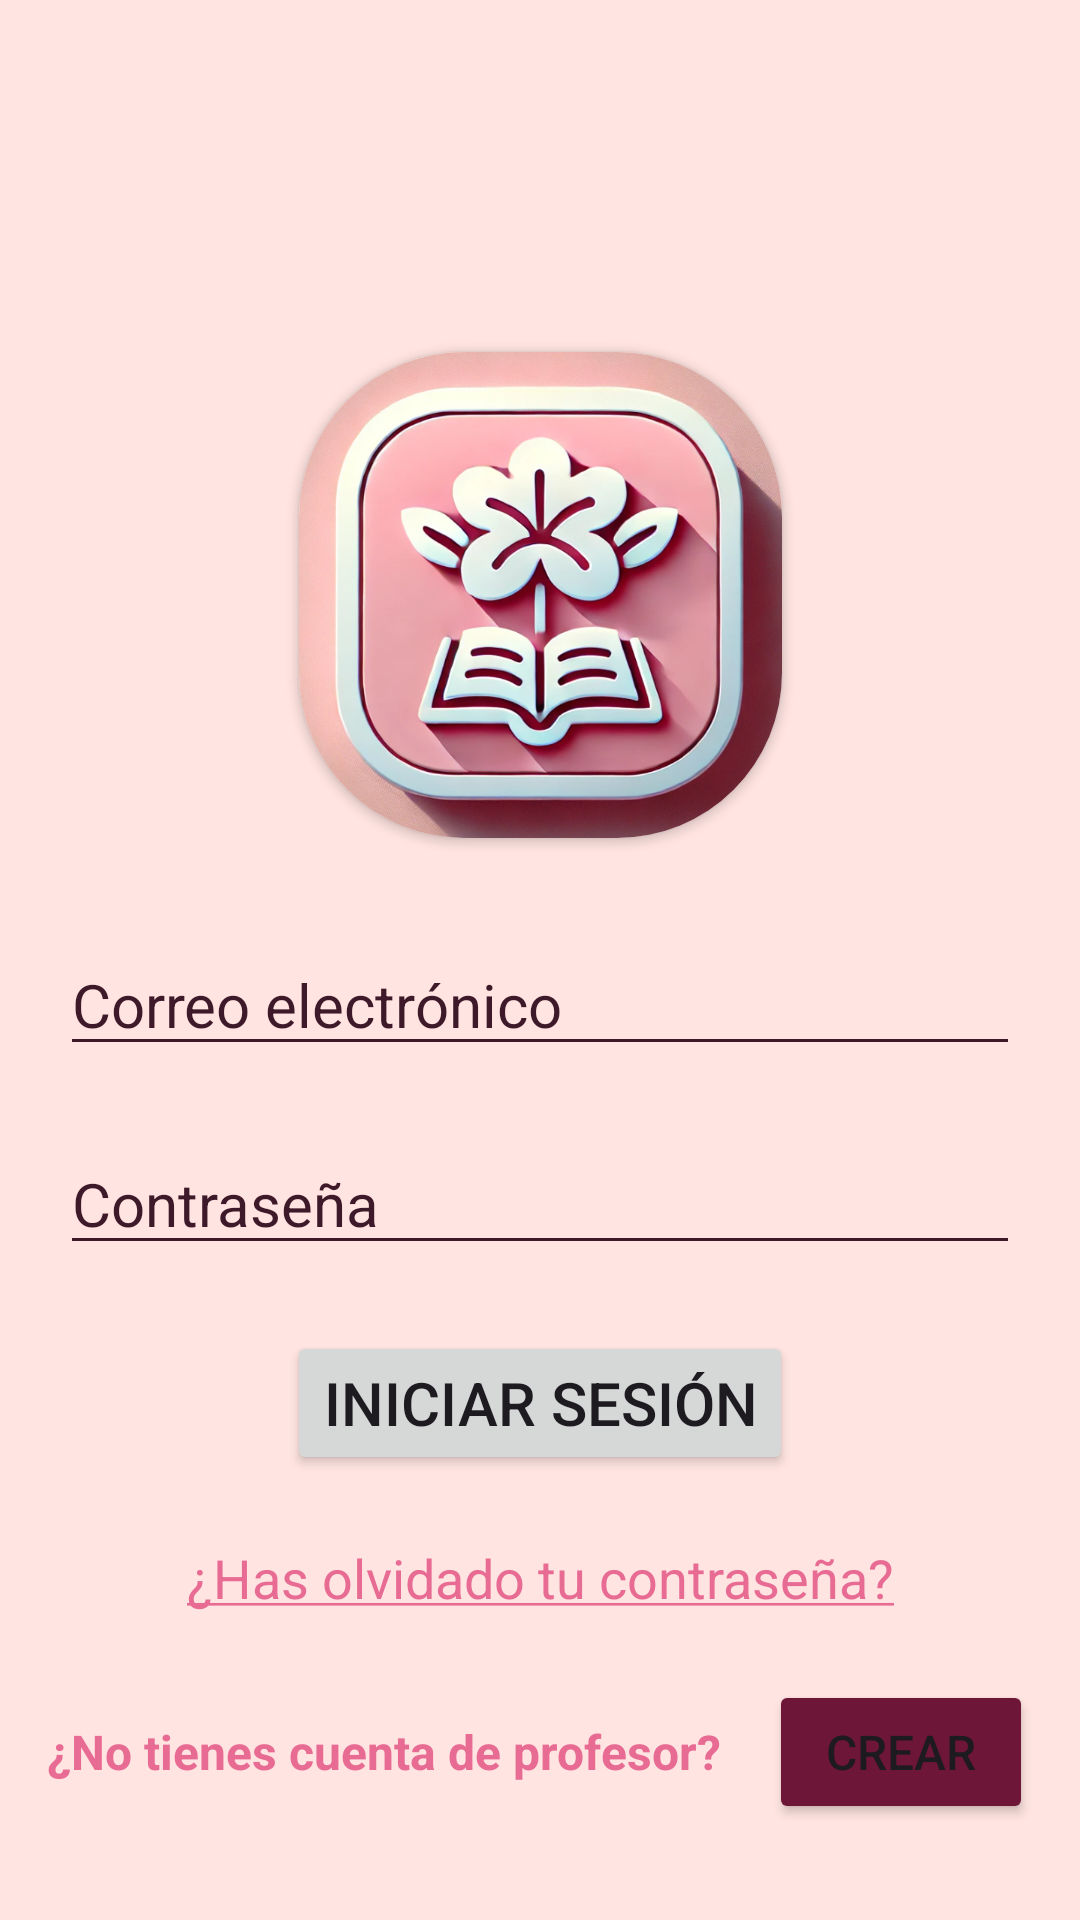

The Android layout XML behind this screen, and the referenced resources:
<!-- AndroidManifest.xml: application theme Theme.Azalea -->
<!-- res/layout/login_fragment.xml -->
<?xml version="1.0" encoding="utf-8"?>
<androidx.constraintlayout.widget.ConstraintLayout xmlns:android="http://schemas.android.com/apk/res/android"
    xmlns:app="http://schemas.android.com/apk/res-auto"
    xmlns:tools="http://schemas.android.com/tools"
    android:id="@+id/main"
    android:layout_width="match_parent"
    android:layout_height="match_parent"
    tools:context=".presentation.login.MainActivity">

    
    <FrameLayout
        android:id="@+id/loading_overlay"
        android:layout_width="match_parent"
        android:layout_height="match_parent"
        android:background="#80000000"
        android:visibility="gone"
        android:elevation="11dp"
        app:layout_constraintBottom_toBottomOf="parent"
        app:layout_constraintStart_toStartOf="parent"
        app:layout_constraintTop_toTopOf="parent"
        app:layout_constraintEnd_toEndOf="parent"
        app:layout_constraintVertical_bias="0.0">

        
        <ProgressBar
            android:layout_width="wrap_content"
            android:layout_height="wrap_content"
            android:layout_gravity="center" />
    </FrameLayout>

    <EditText
        android:id="@+id/editTextPassword"
        android:layout_width="0dp"
        android:layout_height="wrap_content"
        android:hint="@string/login_password_hint"
        android:theme="@style/standard_editText"
        android:inputType="textPassword"
        android:layout_marginHorizontal="20dp"
        android:autofillHints=""
        app:layout_constraintBottom_toTopOf="@+id/button_login"
        app:layout_constraintEnd_toEndOf="parent"
        app:layout_constraintStart_toStartOf="parent"
        app:layout_constraintTop_toBottomOf="@+id/editTextEmailAddress" />

    <EditText
        android:id="@+id/editTextEmailAddress"
        android:layout_width="0dp"
        android:layout_height="wrap_content"
        android:theme="@style/standard_editText"
        android:hint="@string/login_username_hint"
        android:inputType="textEmailAddress"
        android:layout_marginTop="10dp"
        android:layout_marginHorizontal="20dp"
        android:autofillHints=""
        app:layout_constraintBottom_toTopOf="@+id/editTextPassword"
        app:layout_constraintEnd_toEndOf="parent"
        app:layout_constraintStart_toStartOf="parent"
        app:layout_constraintTop_toBottomOf="@+id/roundedCardView" />

    <Button
        android:id="@+id/button_login"
        android:layout_width="wrap_content"
        android:layout_height="wrap_content"
        android:text="@string/login_button_login_text"
        android:textSize="20sp"
        app:layout_constraintBottom_toTopOf="@+id/textViewRecoverPassword"
        app:layout_constraintEnd_toEndOf="parent"
        app:layout_constraintStart_toStartOf="parent"
        app:layout_constraintTop_toBottomOf="@+id/editTextPassword" />

    <ImageView
        android:id="@+id/circle"
        android:layout_width="0dp"
        android:layout_height="0dp"
        android:layout_alignParentBottom="true"
        android:layout_centerHorizontal="true"
        android:importantForAccessibility="no"
        android:scaleType="centerCrop"
        android:src="@drawable/circle_shape"
        app:layout_constraintEnd_toEndOf="parent"
        app:layout_constraintStart_toStartOf="parent"
        tools:ignore="MissingConstraints" />

    <TextView
        android:id="@+id/textViewTitle"
        android:layout_width="wrap_content"
        android:layout_height="wrap_content"
        android:elevation="10dp"
        android:text="@string/app_name_mayus"
        android:textColor="@color/Seashell"
        android:textSize="40sp"
        android:textStyle="bold"
        android:layout_marginTop="10dp"
        app:layout_constraintBottom_toTopOf="@+id/roundedCardView"
        app:layout_constraintEnd_toEndOf="parent"
        app:layout_constraintStart_toStartOf="parent"
        app:layout_constraintTop_toTopOf="parent" />

    <androidx.cardview.widget.CardView
        android:id="@+id/roundedCardView"
        android:layout_width="161dp"
        android:layout_height="162dp"
        android:elevation="10dp"
        android:layout_marginTop="10dp"
        app:cardCornerRadius="55dp"
        app:layout_constraintBottom_toTopOf="@+id/editTextEmailAddress"
        app:layout_constraintEnd_toEndOf="parent"
        app:layout_constraintStart_toStartOf="parent"
        app:layout_constraintTop_toBottomOf="@+id/textViewTitle">

        <ImageView
            android:layout_width="match_parent"
            android:layout_height="match_parent"
            android:contentDescription="@string/app_name"
            android:src="@drawable/logo" />

    </androidx.cardview.widget.CardView>

    <TextView
        android:id="@+id/textViewRecoverPassword"
        android:layout_width="wrap_content"
        android:layout_height="wrap_content"
        android:text="@string/login_recover_password"
        android:textColor="@color/Cyclomen"
        android:textSize="18sp"
        app:layout_constraintBottom_toTopOf="@+id/buttonCreateTeacherAccount"
        app:layout_constraintEnd_toEndOf="parent"
        app:layout_constraintStart_toStartOf="parent"
        app:layout_constraintTop_toBottomOf="@+id/button_login" />

    <Button
        android:id="@+id/buttonCreateTeacherAccount"
        android:layout_width="wrap_content"
        android:layout_height="wrap_content"
        android:backgroundTint="@color/Tyrian_Purple"
        android:text="@string/login_create_button"
        android:layout_marginBottom="10dp"
        android:textSize="16sp"
        app:layout_constraintBottom_toBottomOf="parent"
        app:layout_constraintEnd_toEndOf="parent"
        app:layout_constraintHorizontal_bias="0.5"
        app:layout_constraintStart_toEndOf="@+id/textViewProfesor"
        app:layout_constraintTop_toBottomOf="@+id/textViewRecoverPassword" />

    <TextView
        android:id="@+id/textViewProfesor"
        android:layout_width="wrap_content"
        android:layout_height="wrap_content"
        android:text="@string/login_create_teacher_text"
        android:textColor="@color/Cyclomen"
        android:textStyle="bold"
        android:textSize="16sp"
        app:layout_constraintBaseline_toBaselineOf="@+id/buttonCreateTeacherAccount"
        app:layout_constraintEnd_toStartOf="@+id/buttonCreateTeacherAccount"
        app:layout_constraintHorizontal_bias="0.5"
        app:layout_constraintStart_toStartOf="parent" />

</androidx.constraintlayout.widget.ConstraintLayout>
<!-- resources referenced by this layout -->
<resources>
  <color name="Cyclomen">#E86B94</color>
  <color name="Seashell">#FFE4E1</color>
  <color name="Tyrian_Purple">#6D1638</color>
  <!-- drawable circle_shape (drawable) -->
  <?xml version="1.0" encoding="utf-8"?>
  <shape xmlns:android="http://schemas.android.com/apk/res/android">
      <solid android:color="@color/Tickle_me_Pink"/> 
      <corners android:radius="25000dp"/>
  </shape>
  <string name="app_name" translatable="false">Azalea</string>
  <string name="app_name_mayus" translatable="false">AZALEA</string>
  <string name="login_button_login_text">Iniciar sesión</string>
  <string name="login_create_button">Crear</string>
  <string name="login_create_teacher_text">¿No tienes cuenta de profesor?</string>
  <string name="login_password_hint">Contraseña</string>
  <string name="login_recover_password"><u>¿Has olvidado tu contraseña?</u></string>
  <string name="login_username_hint">Correo electrónico</string>
  <style name="standard_editText" parent="Base.Theme.Azalea">
          <item name="android:backgroundTint">@color/Dark_Purple</item>
          <item name="android:ems">10</item>
          <item name="android:textColorHint">@color/Dark_Purple</item>
          <item name="android:textSize">20sp</item>
          <item name="android:textColorPrimary">@color/Dark_Purple</item>
      </style>
  <style name="Theme.Azalea" parent="Base.Theme.Azalea" />
  <color name="Tickle_me_Pink">#E68DA4</color>
  <color name="Dark_Purple">#3E1929</color>
  <color name="French_Rose">#E94984</color>
  <color name="Dogwood_Rose">#C22E66</color>
  <color name="Dark_Green">#002E2C</color>
  <color name="Brunswick_Green">#013C38</color>
  <color name="Mint_Green">#D5F7F6</color>
  <color name="Orchid_Pink">#EFBBC3</color>
  <color name="Moonstone">#4DB8CA</color>
  <color name="Midnight_Green">#023E52</color>
  <color name="Light_Non_Photo_Blue">#A8E6EE</color>
  <color name="Light_Midnight_Green">#04566B</color>
  <color name="Imperial_Red">#E64545</color>
  <color name="Salmon_Pink">#F9A3A3</color>
  <color name="Black_Bean">#4C0303</color>
  <color name="Licorice">#200C15</color>
  <color name="Misty_Rose">#F3D2D2</color>
  <color name="Very_Dark_Green">#001E1D</color>
</resources>
